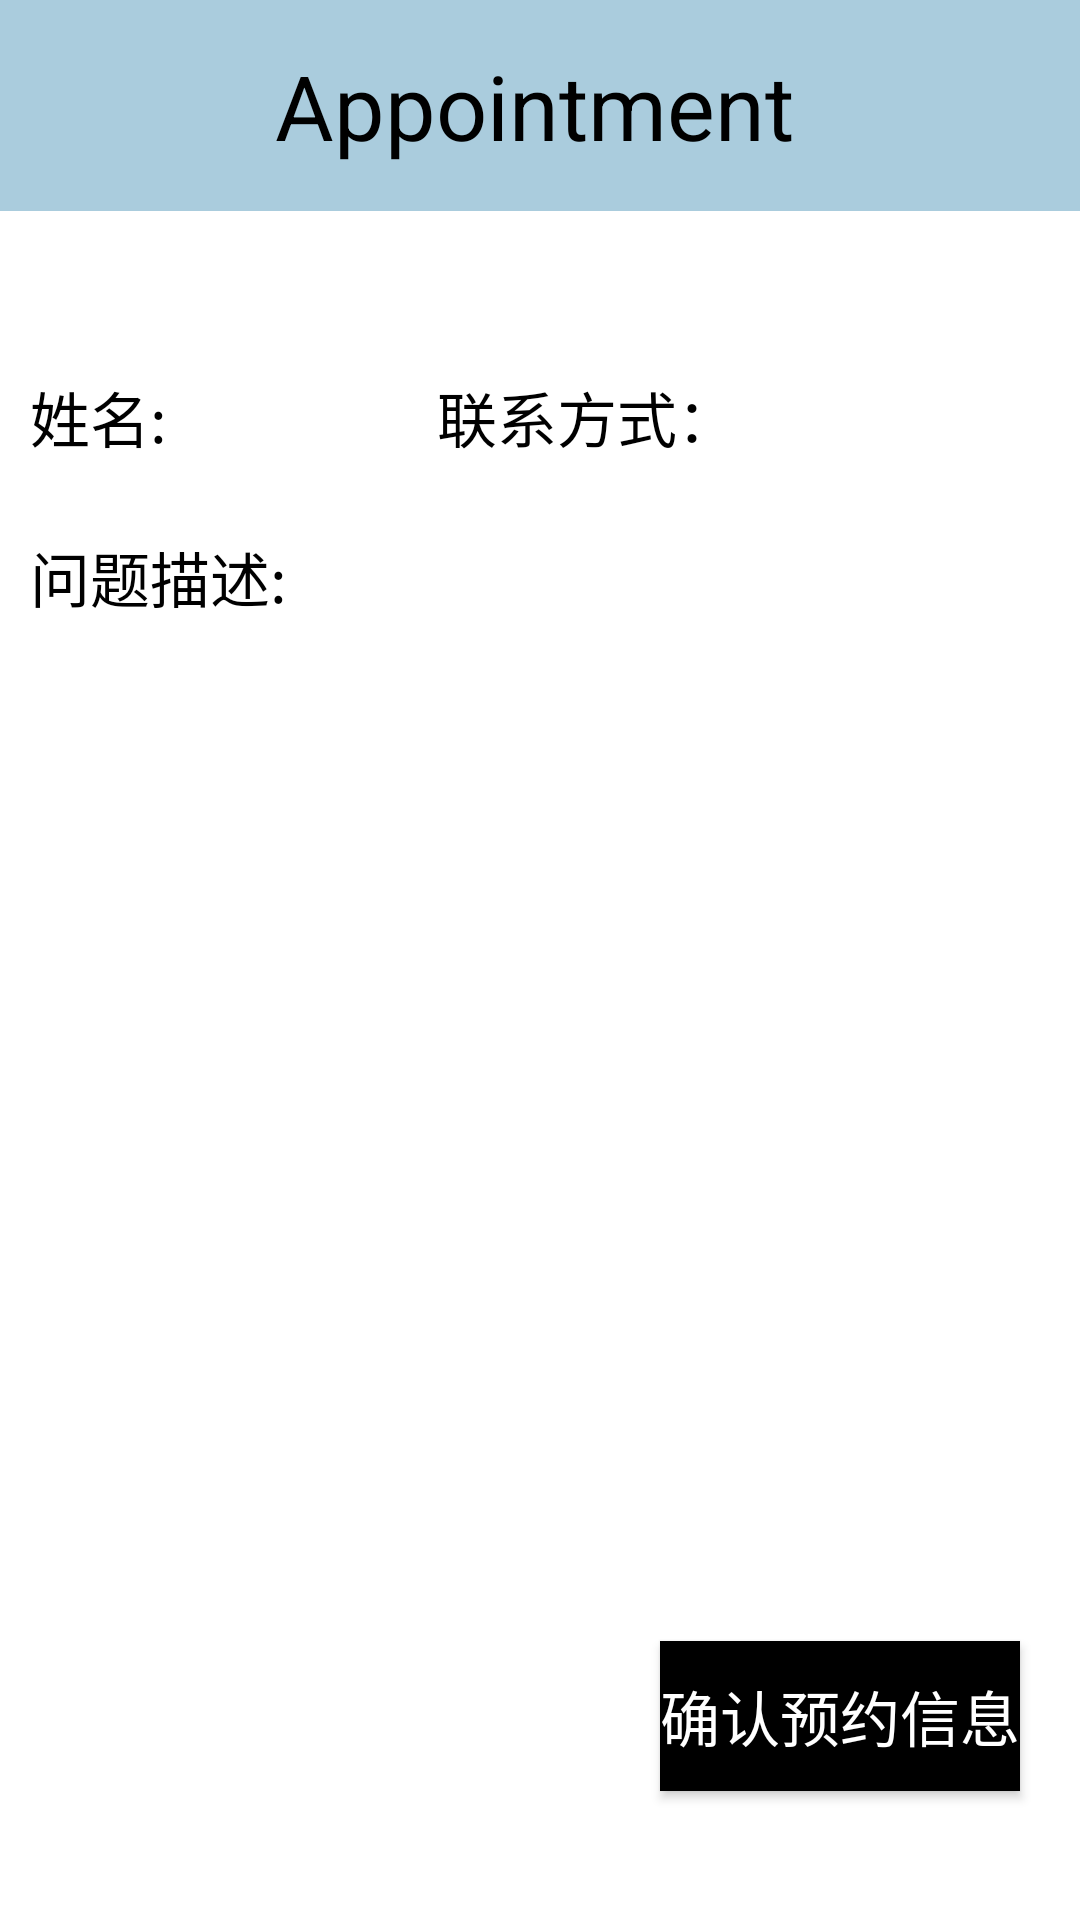

The Android layout XML behind this screen, and the referenced resources:
<!-- AndroidManifest.xml: application theme Theme.AppCompat.NoActionBar -->
<!-- res/layout/fragment_appoint.xml -->
<?xml version="1.0" encoding="utf-8"?>
<LinearLayout xmlns:android="http://schemas.android.com/apk/res/android"
    xmlns:app="http://schemas.android.com/apk/res-auto"
    xmlns:tools="http://schemas.android.com/tools"
    android:orientation="vertical"
    android:layout_width="match_parent"
    android:layout_height="match_parent"
    android:background="#fff">
    >
    <Toolbar
        android:id="@+id/toolbar"
        android:layout_width="match_parent"
        android:layout_height="wrap_content"
        android:background="#ACD">
        <TextView
            android:layout_marginEnd="20dp"
            android:layout_marginTop="15dp"
            android:layout_marginBottom="15dp"
            android:layout_width="match_parent"
            android:layout_height="wrap_content"
            android:text="@string/appointment"
            android:textSize="30dp"
            android:gravity="center"
            android:textColor="@color/textcolour" />
    </Toolbar>
    <LinearLayout
        android:layout_marginTop="50dp"
        android:layout_marginLeft="10dp"
        android:layout_marginRight="10dp"
        android:layout_width="match_parent"
        android:layout_height="wrap_content">

        <TextView
            android:layout_width="wrap_content"
            android:layout_height="wrap_content"
            android:text="@string/name"
            android:textSize="20sp"
            android:textColor="@color/textcolour"
            android:layout_gravity="center"/>
        <EditText
            android:id="@+id/appointname"
            android:layout_width="80dp"
            android:layout_height="wrap_content"
            android:layout_gravity="center"
            android:textSize="15dp"
            android:textColor="@color/textcolour"
            android:gravity="center"/>
        <TextView
            android:layout_width="wrap_content"
            android:layout_height="wrap_content"
            android:text="@string/contactnumber"
            android:textSize="20sp"
            android:textColor="@color/textcolour"
            android:layout_marginStart="10dp"
            android:layout_gravity="center"/>
        <EditText
            android:id="@+id/appointphone"
            android:layout_width="165dp"
            android:layout_height="wrap_content"
            android:inputType="phone"
            android:layout_gravity="center"
            android:textSize="15dp"
            android:textColor="@color/textcolour"/>

    </LinearLayout>
    <TextView
        android:layout_marginTop="20dp"
        android:layout_marginLeft="10dp"
        android:layout_width="match_parent"
        android:layout_height="wrap_content"
        android:text="问题描述:"
        android:textColor="@color/textcolour"
        android:textSize="20sp"/>
    <EditText
        android:id="@+id/appointdescrib"
        android:layout_marginTop="20dp"
        android:layout_marginRight="20dp"
        android:layout_marginLeft="20dp"
        android:layout_width="match_parent"
        android:gravity="start"
        android:layout_height="300dp"
        android:textColor="@color/textcolour" />
    <Button
        android:id="@+id/appointreserve"
        android:layout_gravity="right"
        android:layout_marginTop="20dp"
        android:layout_marginRight="20dp"
        android:layout_width="wrap_content"
        android:layout_height="50dp"
        android:background="@color/buttoncolour"
        android:text="确认预约信息"
        android:textSize="20dp"/>






</LinearLayout>
<!-- resources referenced by this layout -->
<resources>
  <color name="buttoncolour">#000</color>
  <color name="textcolour">#000</color>
  <string name="appointment">Appointment</string>
  <string name="contactnumber">联系方式：</string>
  <string name="name">姓名:</string>
</resources>
